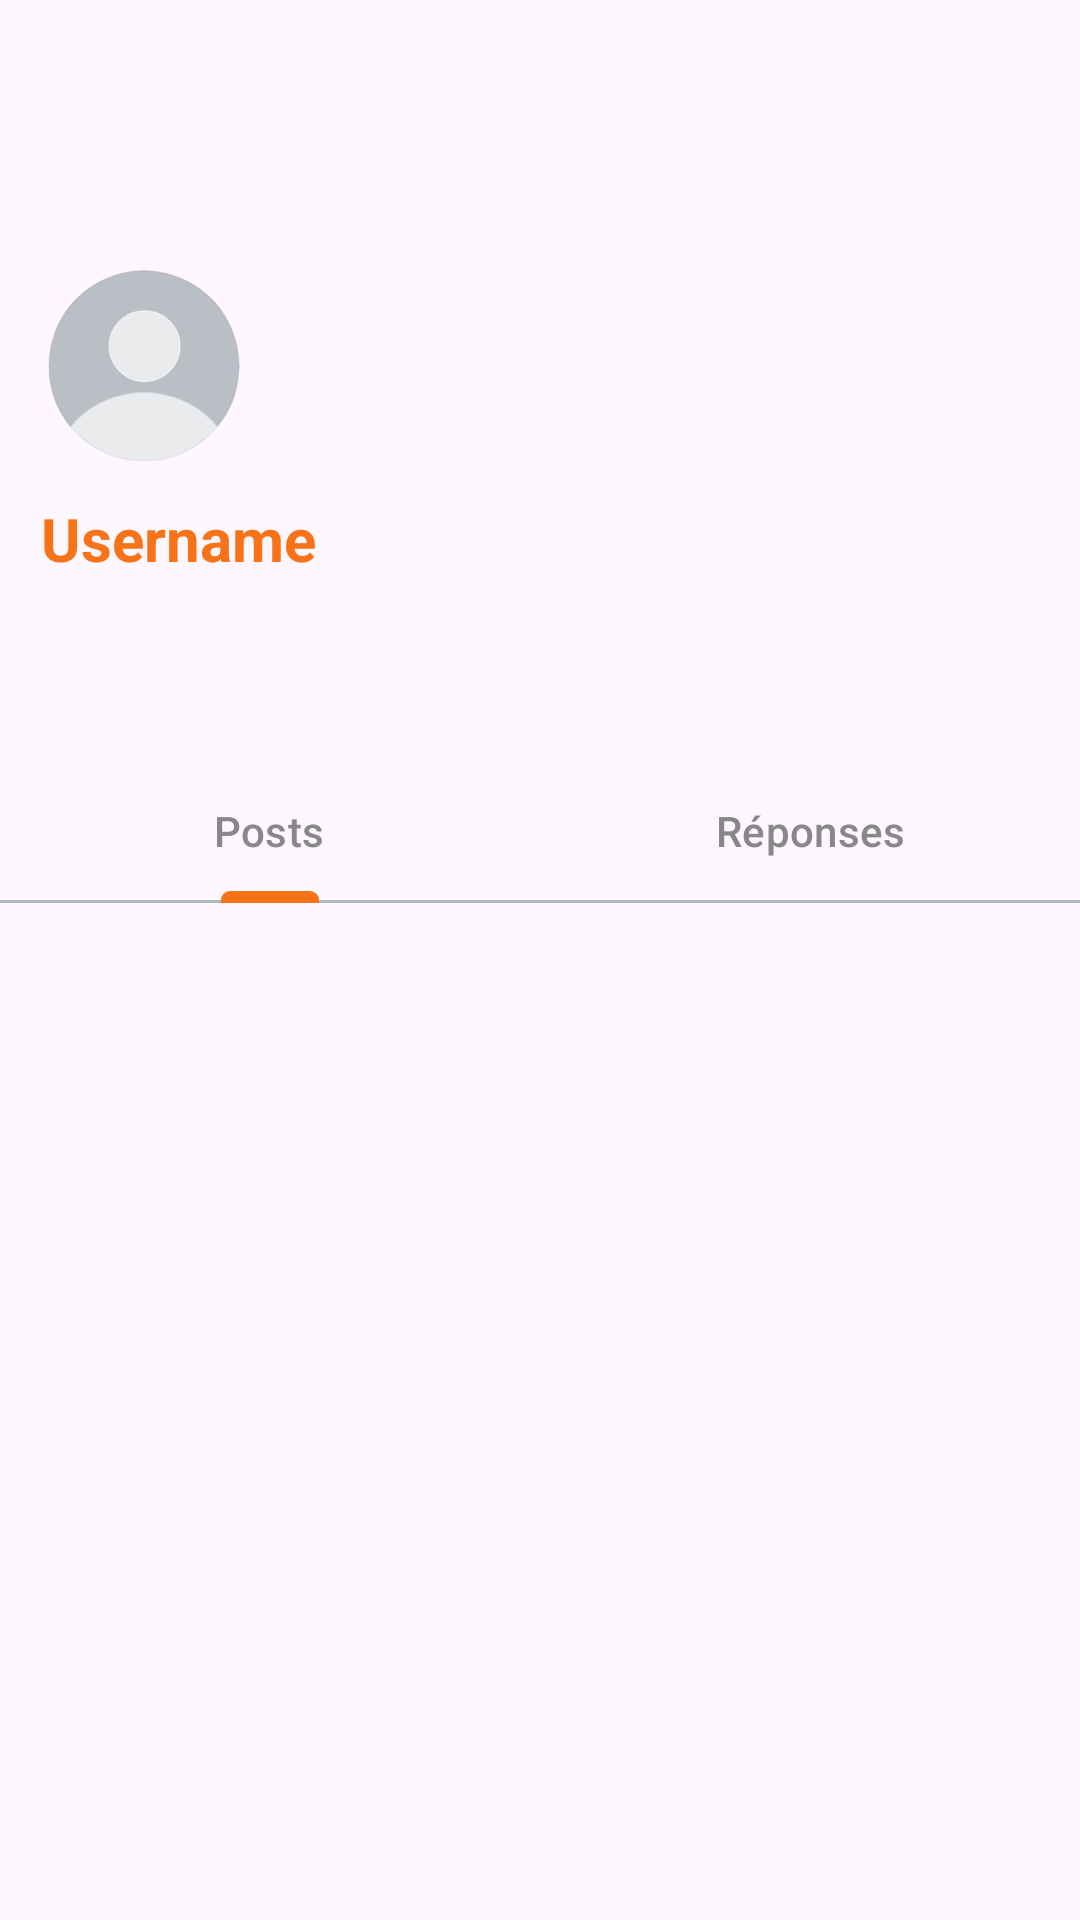

The Android layout XML behind this screen, and the referenced resources:
<!-- AndroidManifest.xml: application theme Theme.FluxBiz -->
<!-- res/layout/activity_profile.xml -->
<?xml version="1.0" encoding="utf-8"?>
<androidx.constraintlayout.widget.ConstraintLayout xmlns:android="http://schemas.android.com/apk/res/android"
    xmlns:app="http://schemas.android.com/apk/res-auto"
    xmlns:tools="http://schemas.android.com/tools"
    android:id="@+id/main"
    android:layout_width="match_parent"
    android:layout_height="match_parent"
    tools:context=".Profile.ProfilActivity">

    <ImageView
        android:id="@+id/cover_photo"
        android:layout_width="0dp"
        android:layout_height="120dp"
        android:scaleType="centerCrop"
        app:layout_constraintTop_toTopOf="parent"
        app:layout_constraintStart_toStartOf="parent"
        app:layout_constraintEnd_toEndOf="parent" />

    <ImageView
        android:id="@+id/profile_avatar"
        android:layout_width="64dp"
        android:layout_height="64dp"
        android:layout_marginStart="16dp"
        android:layout_marginTop="90dp"
        android:scaleType="centerCrop"
        android:src="@drawable/user_default"
        app:layout_constraintBottom_toTopOf="@id/textViewUsername"
        app:layout_constraintStart_toStartOf="parent"
        app:layout_constraintTop_toTopOf="parent" />

    <TextView
        android:id="@+id/textViewUsername"
        android:layout_width="wrap_content"
        android:layout_height="wrap_content"
        android:layout_marginTop="12dp"
        android:text="@string/username"
        android:textSize="20sp"
        android:textStyle="bold"
        android:textColor="@color/my_light_primary"
        app:layout_constraintEnd_toEndOf="parent"
        app:layout_constraintHorizontal_bias="0.051"
        app:layout_constraintStart_toStartOf="parent"
        app:layout_constraintTop_toBottomOf="@+id/profile_avatar" />

    <com.google.android.material.appbar.AppBarLayout
        android:id="@+id/navBarLayout"
        android:layout_width="match_parent"
        android:layout_height="wrap_content"
        android:layout_marginTop="60dp"
        app:layout_constraintTop_toBottomOf="@id/textViewUsername"
        android:background="@drawable/block_border"
        android:theme="@style/ThemeOverlay.AppCompat.Dark.ActionBar"
        app:layout_constraintStart_toStartOf="parent">

        <com.google.android.material.tabs.TabLayout
            android:id="@+id/tabLayout"
            android:layout_width="match_parent"
            android:layout_height="wrap_content"
            android:background="@drawable/block_border"
            app:tabIndicatorColor="?attr/colorPrimary"
            app:tabTextColor="?attr/colorOnSecondary"
            app:tabIndicatorHeight="4dp">

            <com.google.android.material.tabs.TabItem
                android:layout_width="wrap_content"
                android:layout_height="wrap_content"
                android:text="Posts"/>

            <com.google.android.material.tabs.TabItem
                android:layout_width="wrap_content"
                android:layout_height="wrap_content"
                android:text="Réponses"/>

        </com.google.android.material.tabs.TabLayout>
    </com.google.android.material.appbar.AppBarLayout>

    <androidx.viewpager2.widget.ViewPager2
        android:id="@+id/viewPager2"
        android:layout_width="match_parent"
        android:layout_height="0dp"
        app:layout_constraintTop_toBottomOf="@id/navBarLayout"
        app:layout_constraintStart_toStartOf="parent"
        app:layout_constraintBottom_toBottomOf="parent"/>

    <ImageButton
        android:id="@+id/imageButtonBack"
        android:layout_width="wrap_content"
        android:layout_height="wrap_content"
        android:layout_marginStart="16dp"
        android:layout_marginTop="16dp"
        android:contentDescription="Back"
        android:background="?attr/selectableItemBackgroundBorderless"
        app:layout_constraintTop_toTopOf="parent"
        app:layout_constraintStart_toStartOf="parent"
        app:srcCompat="@drawable/ic_arrowback"
        tools:ignore="HardcodedText" />

</androidx.constraintlayout.widget.ConstraintLayout>
<!-- resources referenced by this layout -->
<resources>
  <color name="my_light_primary">#F87217</color>
  <!-- drawable block_border (drawable) -->
  <layer-list xmlns:android="http://schemas.android.com/apk/res/android">
      <item>
          <shape android:shape="rectangle">
              <solid android:color="@android:color/transparent" />
          </shape>
      </item>
  
      <item android:gravity="bottom">
          <shape android:shape="rectangle">
              <solid android:color="?attr/colorOutline"/>
              <size android:height="1dp"/>
          </shape>
      </item>
  </layer-list>
  <!-- drawable user_default: png bitmap (drawable, 39039 bytes) -->
  <string name="username">Username</string>
  <style name="Theme.FluxBiz" parent="Base.Theme.FluxBiz" />
  <style name="Base.Theme.FluxBiz" parent="Theme.Material3.DayNight.NoActionBar">
          
          <item name="colorPrimary">@color/my_light_primary</item>
          <item name="colorPrimaryVariant">@color/my_light_primary_variant</item>
          <item name="colorOnPrimary">@color/my_light_on_primary</item>
  
          
          <item name="colorSurface">@color/my_light_surface</item>
          <item name="colorOnSurface">@color/colorButtonDisabled</item>
          <item name="colorOutline">@color/my_light_border</item>
          <item name="colorOnSecondary">@color/my_light_secondary_text</item>
  
          
          <item name="android:statusBarColor">@color/my_light_on_primary</item>
          <item name="android:windowLightStatusBar">true</item>
  
          
          <item name="materialButtonOutlinedStyle">@style/CustomOutlinedButtonStyle</item>
          
      </style>
  <color name="my_light_primary_variant">#3700B3</color>
  <color name="my_light_on_primary">#FFFFFF</color>
  <color name="my_light_surface">#FFFFFF</color>
  <color name="colorButtonDisabled">#F87217</color>
  <color name="my_light_border">#AAB8C2</color>
  <color name="my_light_secondary_text">#888888</color>
  <style name="CustomOutlinedButtonStyle" parent="Widget.Material3.Button.OutlinedButton">
          <item name="strokeColor">@color/my_dark_primary</item>
          <item name="android:textColor">@color/my_dark_primary</item>
      </style>
  <color name="my_dark_primary">#F87217</color>
</resources>
